Photos from the image-classification dataset "datasets" in the GitHub repository aamnarifa/Wheat-Diseases-Detection. Its 5 classes are: black point, fusarium foot rot, healthy leaf, leaf blight, wheat blast.

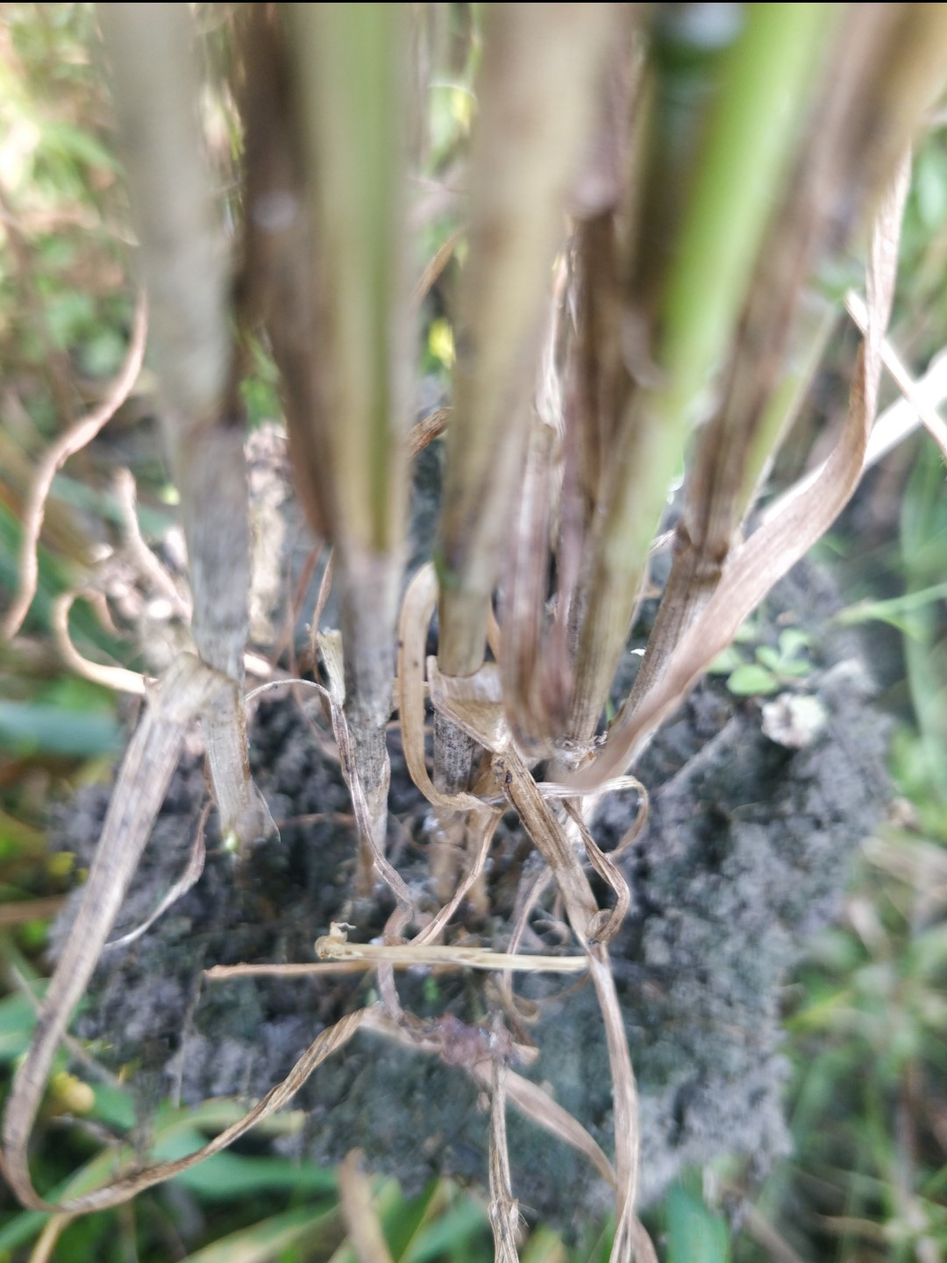
Label: fusarium foot rot

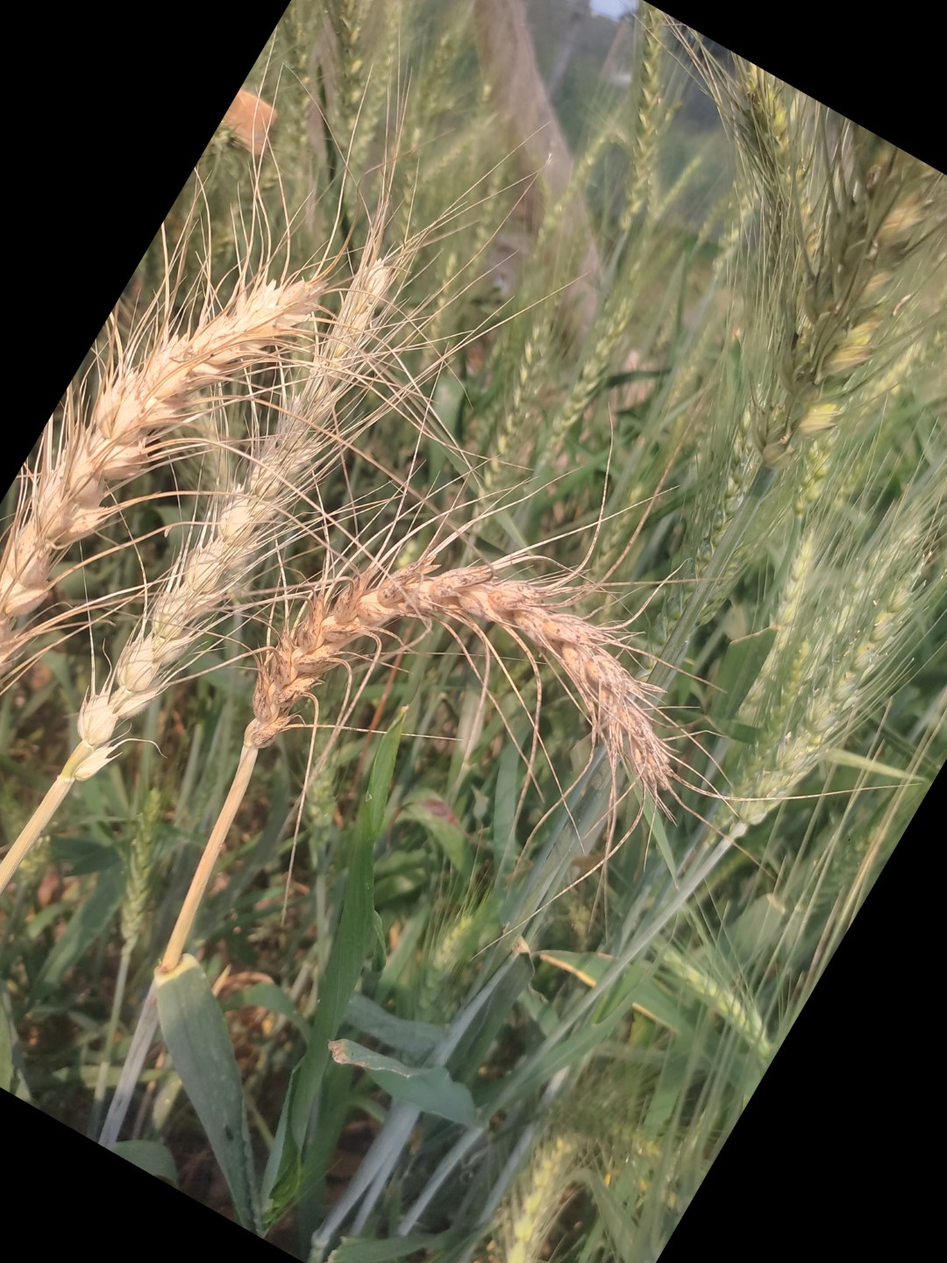
Label: wheat blast

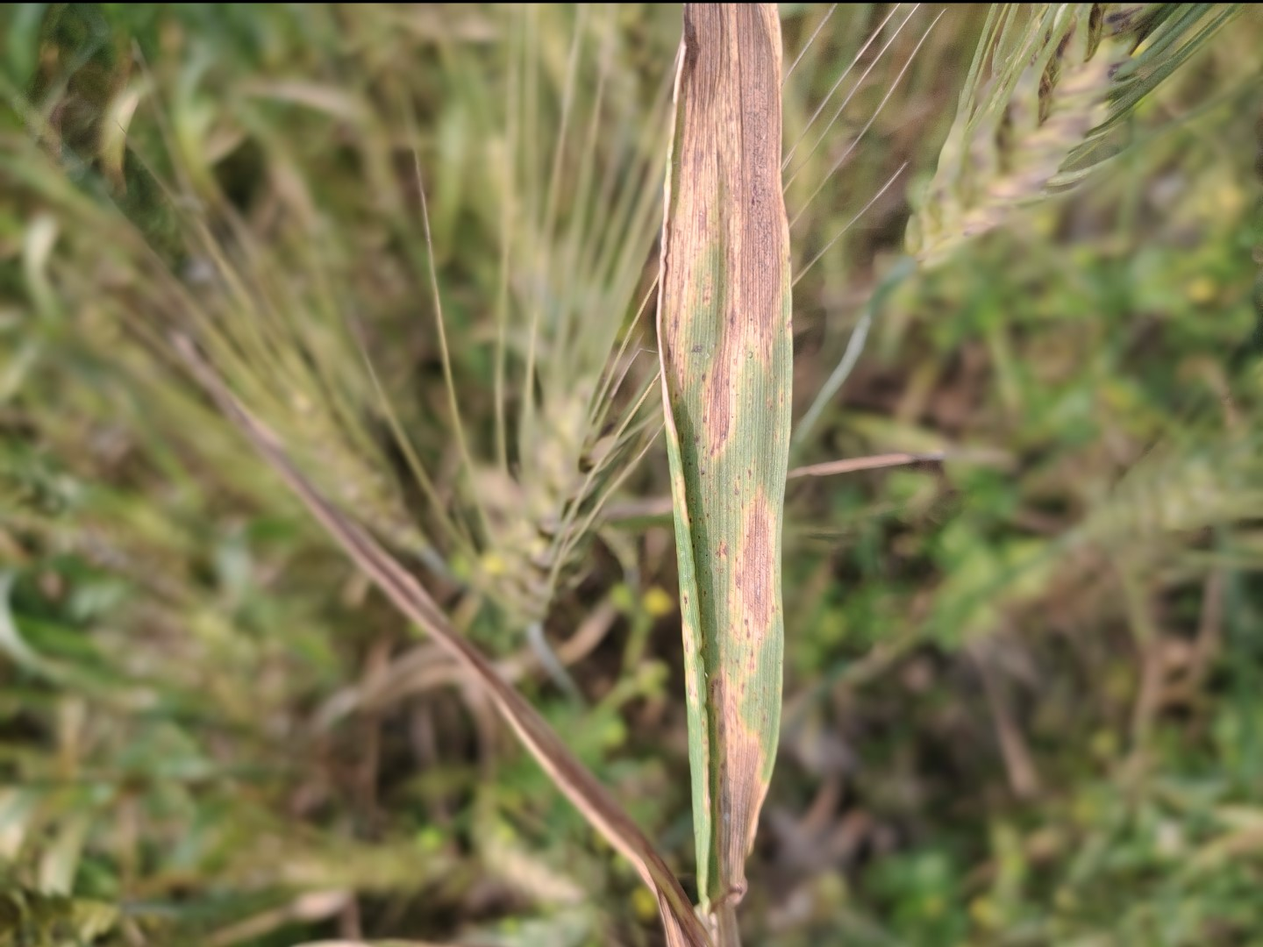
Label: leaf blight

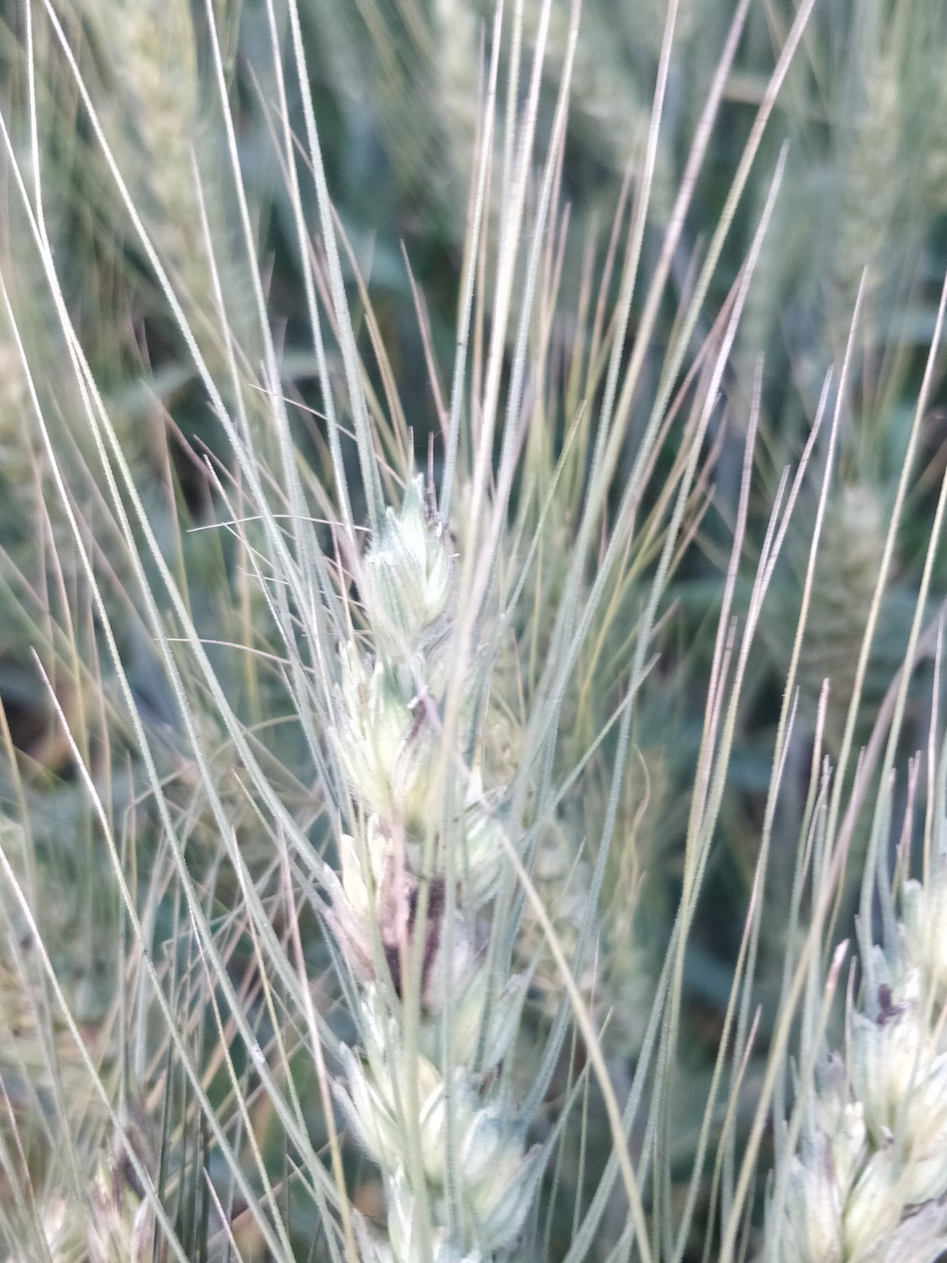
Label: black point

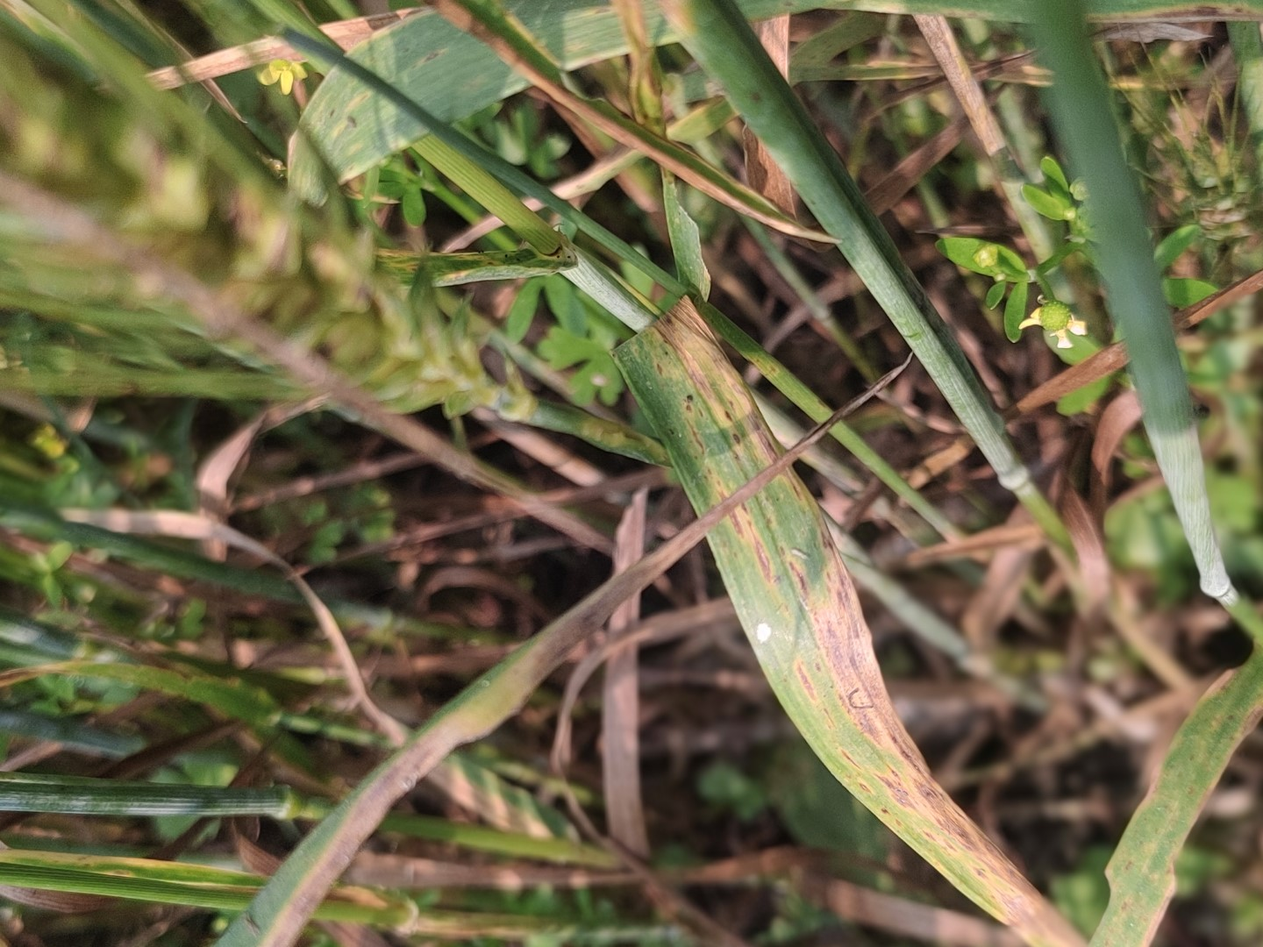
Label: leaf blight

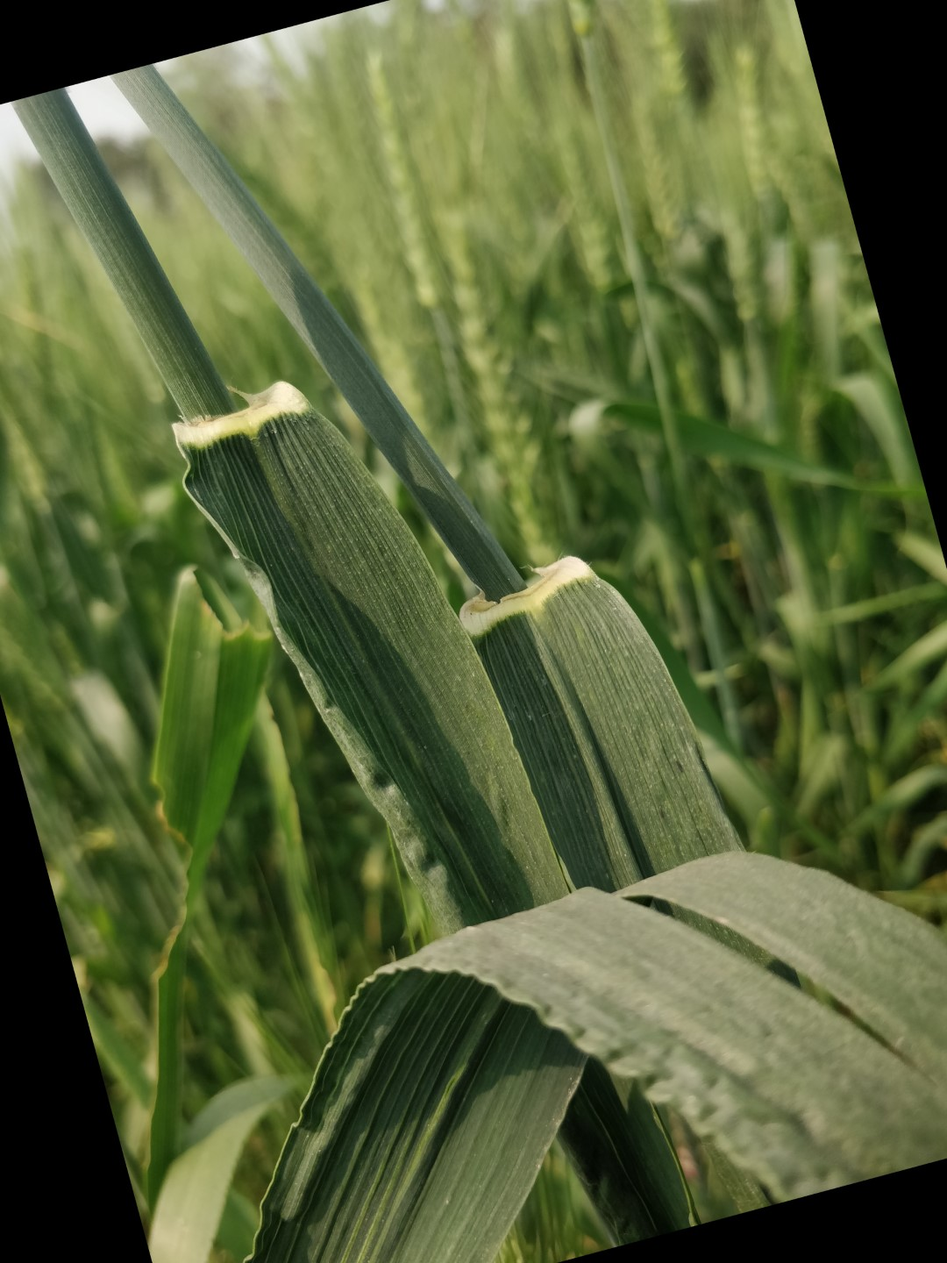
Label: healthy leaf
